The GitHub repository SahanaK17/Coffee_Fruit_Prediction contains a labelled image folder "classification_dataset" with 3 categories: overripe, ripe, unripe. Examples follow, each with its label.

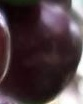
Label: overripe

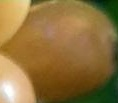
Label: ripe

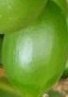
Label: unripe

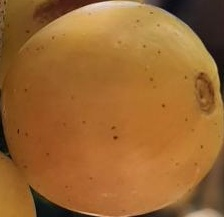
Label: ripe

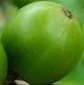
Label: unripe

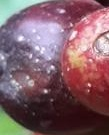
Label: overripe
